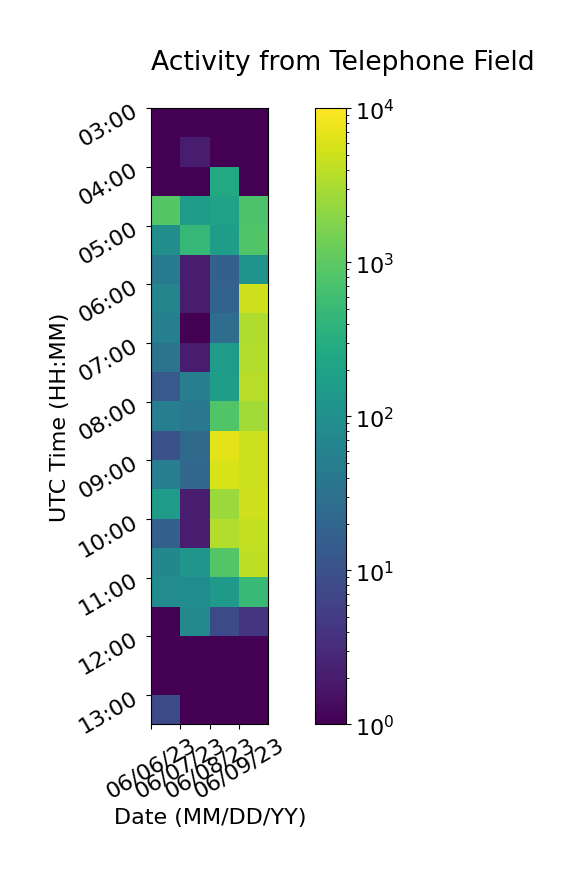

Data behind this chart, as committed beside it:
, 06/06/23, 06/07/23, 06/08/23, 06/09/23
03:00, 1, 1, 1, 1
03:30, 1, 2, 1, 1
04:00, 1, 1, 267, 1
04:30, 887, 155, 204, 750
05:00, 95, 461, 173, 830
05:30, 44, 2, 17, 113
06:00, 66, 2, 19, 5196
06:30, 54, 1, 27, 3281
07:00, 34, 2, 159, 3399
07:30, 13, 51, 177, 3688
08:00, 51, 40, 831, 2835
08:30, 10, 24, 6840, 4935
09:00, 52, 21, 5747, 4883
09:30, 156, 2, 2515, 5160
10:00, 17, 2, 3425, 4237
10:30, 72, 122, 859, 4096
11:00, 84, 88, 143, 513
11:30, 1, 75, 8, 4
12:00, 1, 1, 1, 1
12:30, 1, 1, 1, 1
13:00, 8, 1, 1, 1
